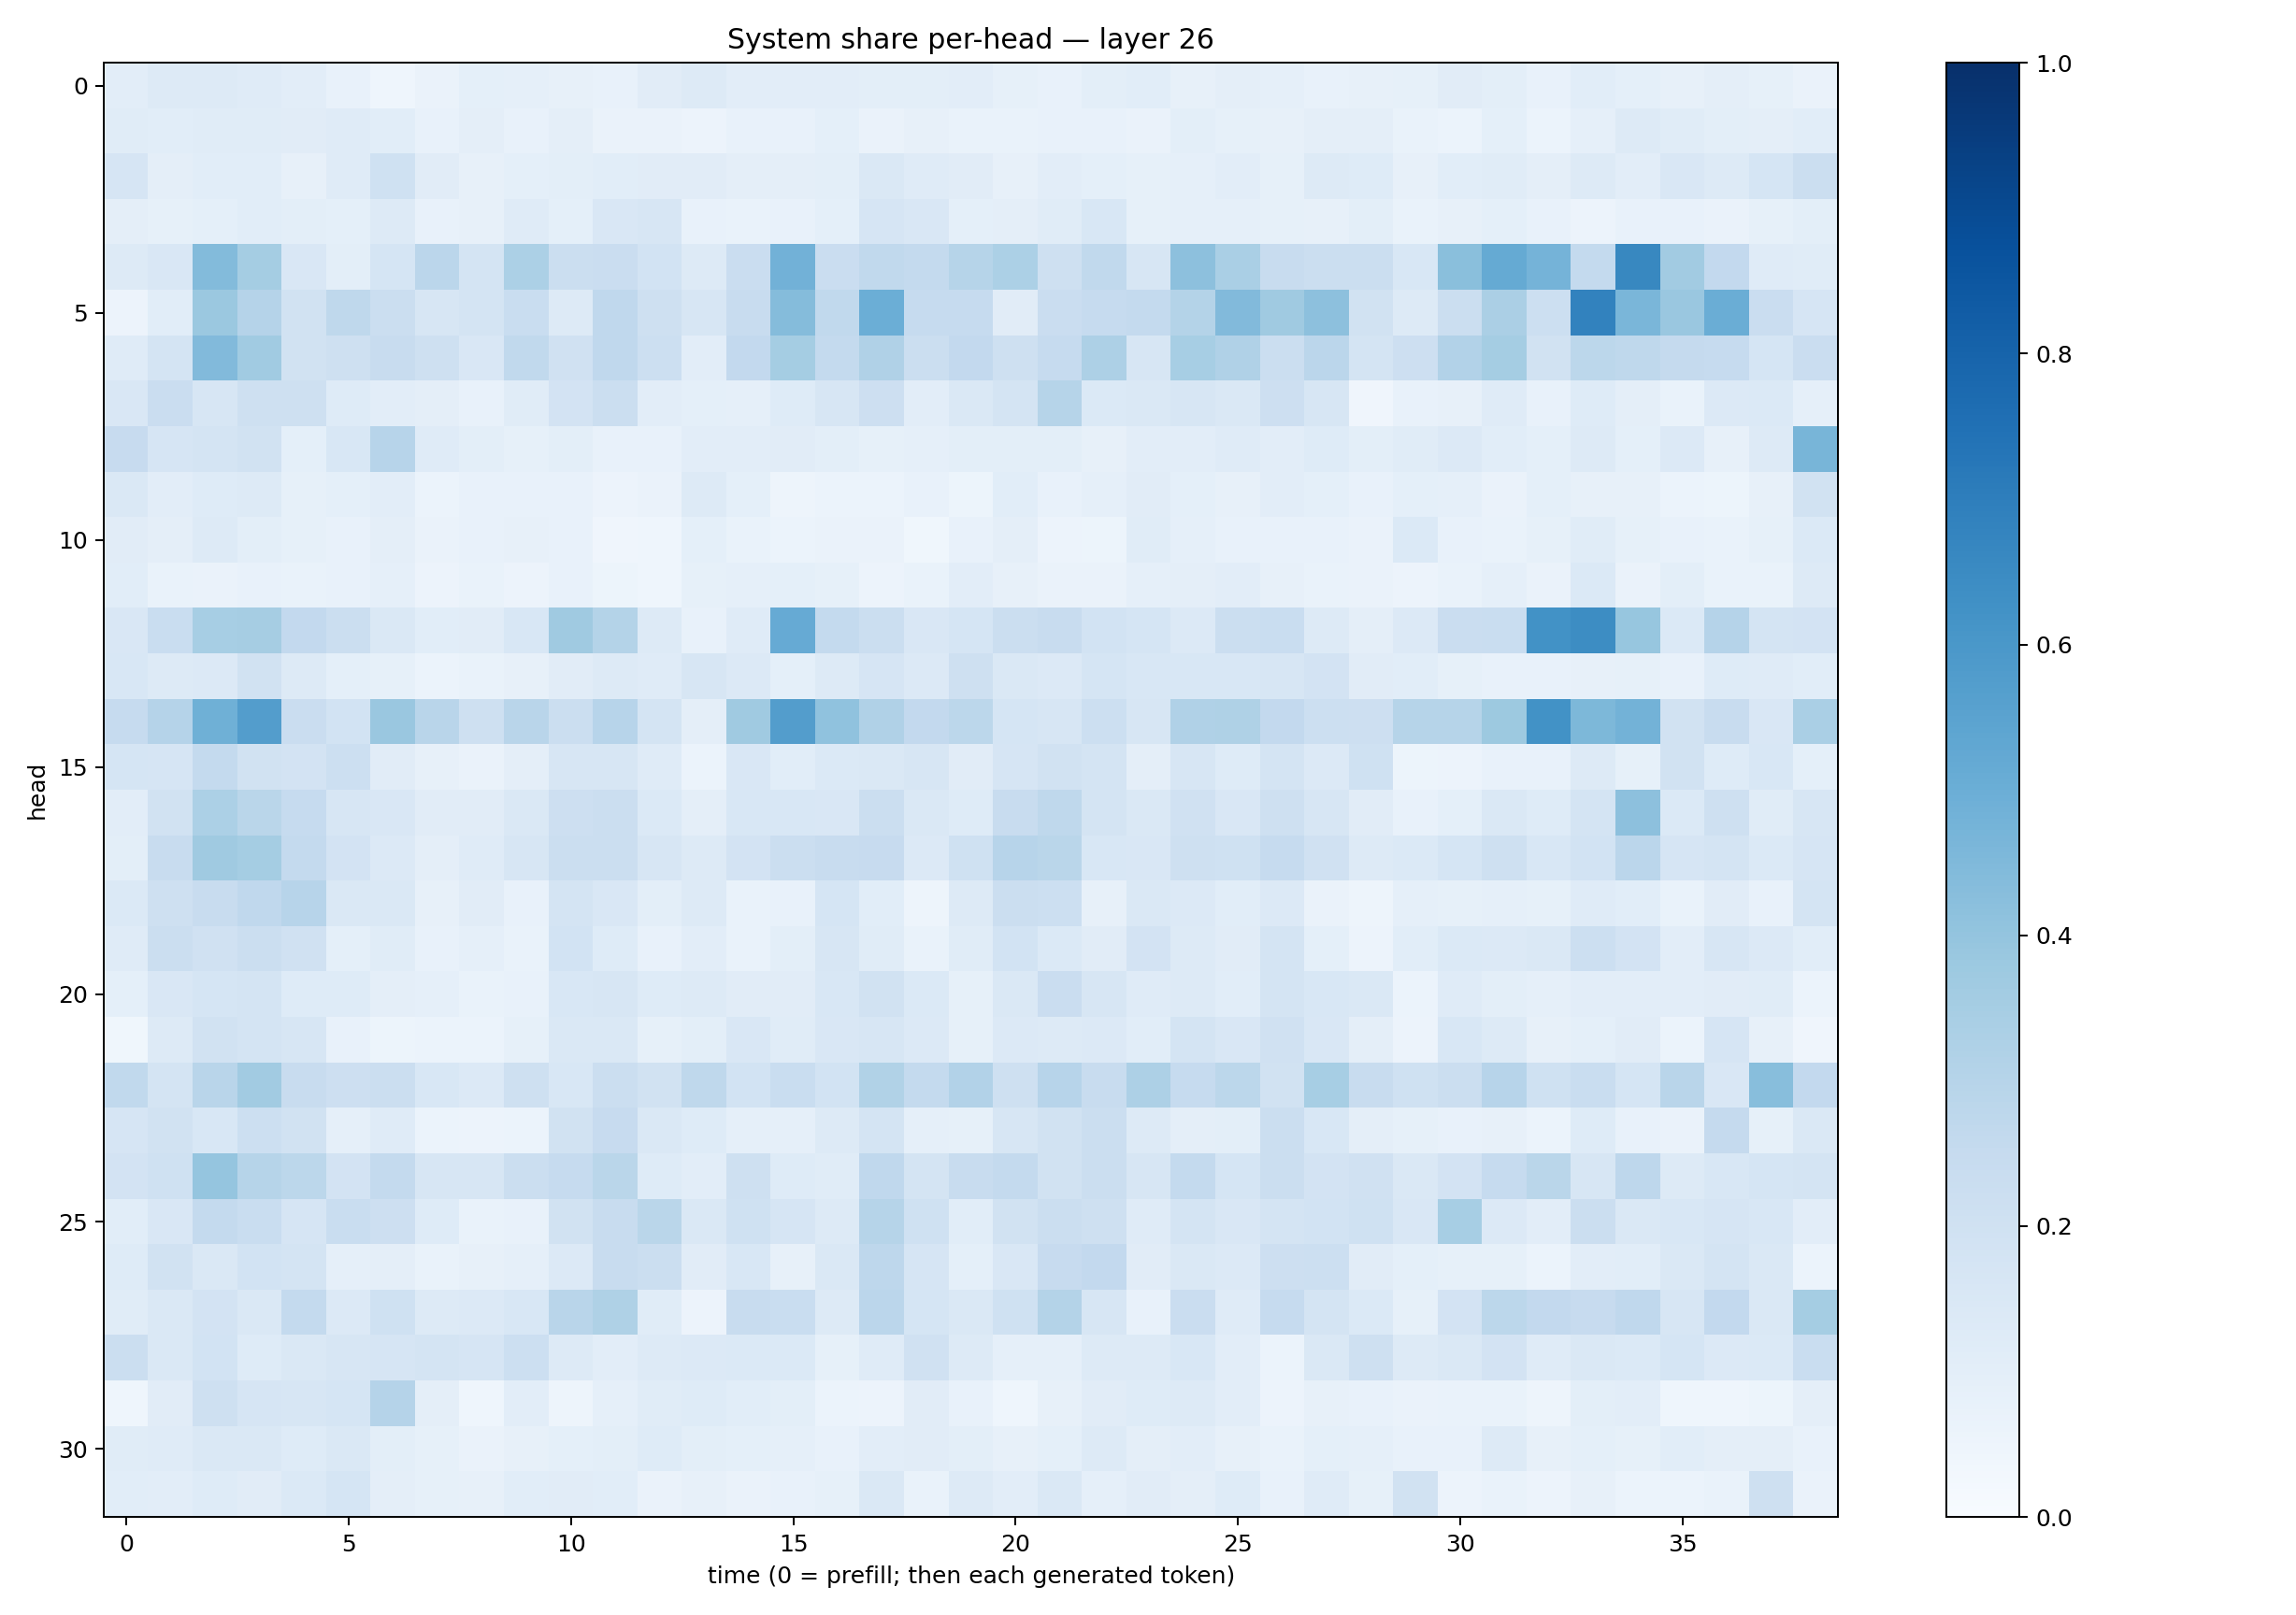

Values plotted in this chart, from the file beside it:
0.10368274, 0.12538192, 0.12825592, 0.118018, 0.101849146, 0.07172461, 0.044698678, 0.06470105, 0.0921135, 0.08940339, 0.08086226, 0.0706171, 0.10998201, 0.1290314, 0.103851356, 0.10335142, 0.104991384, 0.10036017, 0.1008483, 0.10364597, 0.083003186, 0.0771745, 0.10084427, 0.1056844
0.1158, 0.1066, 0.1158, 0.1133, 0.1129, 0.1188, 0.1092, 0.07299, 0.09465, 0.07462, 0.09632, 0.06579, 0.06551, 0.05641, 0.07711, 0.07453, 0.0926, 0.0647, 0.07859, 0.06848, 0.0671, 0.0741, 0.0769, 0.06581
0.1661, 0.09665, 0.1066, 0.1075, 0.08155, 0.1195, 0.2018, 0.1095, 0.08116, 0.09276, 0.0985, 0.1081, 0.1104, 0.1106, 0.09517, 0.09457, 0.1008, 0.146, 0.119, 0.11, 0.08155, 0.1044, 0.09262, 0.08432
0.09528, 0.08397, 0.09173, 0.1089, 0.1005, 0.09098, 0.1307, 0.07121, 0.07935, 0.1181, 0.09078, 0.1503, 0.1592, 0.07275, 0.07, 0.07407, 0.09075, 0.167, 0.1506, 0.09035, 0.09627, 0.1171, 0.1551, 0.08427
0.1259, 0.1502, 0.4376, 0.3535, 0.1511, 0.1011, 0.1706, 0.283, 0.1777, 0.3285, 0.2231, 0.2302, 0.1858, 0.1311, 0.2299, 0.4835, 0.2291, 0.2624, 0.2548, 0.2979, 0.3312, 0.2099, 0.2653, 0.1584
0.05656, 0.1064, 0.3804, 0.3041, 0.1892, 0.2724, 0.2226, 0.1584, 0.1733, 0.2332, 0.13, 0.2669, 0.2032, 0.158, 0.2348, 0.4355, 0.2653, 0.4996, 0.2465, 0.2468, 0.1107, 0.2301, 0.2471, 0.2572
0.1188, 0.173, 0.4431, 0.3633, 0.1951, 0.2038, 0.2347, 0.2085, 0.1495, 0.2632, 0.1975, 0.2663, 0.2184, 0.1054, 0.258, 0.3525, 0.2548, 0.3201, 0.2203, 0.2587, 0.21, 0.2473, 0.3273, 0.1572
0.1513, 0.2282, 0.1577, 0.204, 0.2095, 0.1231, 0.1049, 0.095, 0.07374, 0.1153, 0.18, 0.223, 0.1016, 0.09258, 0.08611, 0.1244, 0.1602, 0.2139, 0.102, 0.1461, 0.1778, 0.2989, 0.1379, 0.1471
0.2423, 0.1644, 0.1728, 0.1893, 0.09247, 0.155, 0.2938, 0.1181, 0.09788, 0.0834, 0.09804, 0.07381, 0.07649, 0.1054, 0.1034, 0.1109, 0.1013, 0.08591, 0.08646, 0.1004, 0.09943, 0.1008, 0.08042, 0.1048
0.1441, 0.105, 0.1222, 0.1261, 0.08426, 0.09011, 0.1023, 0.06068, 0.0718, 0.07105, 0.07364, 0.05803, 0.06341, 0.1279, 0.09125, 0.04966, 0.05951, 0.06018, 0.07267, 0.05388, 0.1072, 0.0771, 0.08679, 0.1105
0.1123, 0.09742, 0.132, 0.1015, 0.08432, 0.07319, 0.09452, 0.06302, 0.07552, 0.07956, 0.07331, 0.04196, 0.04347, 0.0912, 0.06722, 0.0595, 0.06624, 0.06405, 0.03762, 0.07377, 0.09377, 0.05471, 0.05416, 0.1152
0.1068, 0.06852, 0.06629, 0.07101, 0.06684, 0.07188, 0.08752, 0.05679, 0.06824, 0.057, 0.07449, 0.05139, 0.04663, 0.08523, 0.08973, 0.09248, 0.08301, 0.05763, 0.06673, 0.105, 0.08081, 0.06275, 0.06555, 0.08611
0.1511, 0.234, 0.3472, 0.3507, 0.2587, 0.2197, 0.1465, 0.1093, 0.1099, 0.1562, 0.3691, 0.3061, 0.1315, 0.07506, 0.118, 0.5147, 0.2576, 0.2261, 0.1487, 0.1707, 0.2261, 0.236, 0.1844, 0.171
0.1555, 0.1286, 0.1348, 0.1933, 0.1252, 0.09139, 0.0824, 0.06202, 0.06932, 0.07986, 0.1123, 0.127, 0.1172, 0.1585, 0.133, 0.09116, 0.1271, 0.1652, 0.1346, 0.2055, 0.1444, 0.1367, 0.171, 0.1559
0.2481, 0.3008, 0.4918, 0.5739, 0.2266, 0.1865, 0.386, 0.2904, 0.2041, 0.2912, 0.2233, 0.2958, 0.1744, 0.09401, 0.3673, 0.5733, 0.4085, 0.3174, 0.258, 0.278, 0.1695, 0.1582, 0.2179, 0.1604
0.1694, 0.1656, 0.2574, 0.1925, 0.1818, 0.2182, 0.1115, 0.08111, 0.06588, 0.09575, 0.1597, 0.1568, 0.1178, 0.06197, 0.1487, 0.1091, 0.1377, 0.1463, 0.1596, 0.1113, 0.1653, 0.1932, 0.1742, 0.09603
0.1051, 0.1932, 0.3297, 0.2885, 0.2472, 0.1599, 0.1489, 0.1117, 0.1094, 0.1462, 0.2139, 0.2207, 0.1402, 0.0939, 0.1533, 0.1558, 0.1517, 0.2235, 0.1414, 0.125, 0.2369, 0.2703, 0.1787, 0.1413
0.1012, 0.2416, 0.3704, 0.3551, 0.2568, 0.1806, 0.1346, 0.09749, 0.1201, 0.1563, 0.2189, 0.2246, 0.1575, 0.1285, 0.1807, 0.2208, 0.2404, 0.2456, 0.1359, 0.2018, 0.2936, 0.2855, 0.1558, 0.1507
0.1401, 0.2082, 0.2395, 0.2659, 0.2965, 0.1465, 0.1464, 0.07887, 0.1125, 0.07252, 0.1749, 0.1491, 0.1012, 0.1252, 0.07008, 0.07064, 0.171, 0.1064, 0.04789, 0.1312, 0.2237, 0.2175, 0.08183, 0.1422
0.1205, 0.2211, 0.1982, 0.2234, 0.197, 0.09369, 0.1133, 0.0707, 0.08777, 0.07006, 0.185, 0.1218, 0.07553, 0.1038, 0.06981, 0.1005, 0.161, 0.1135, 0.06803, 0.1162, 0.1839, 0.1375, 0.1094, 0.183
0.09334, 0.1495, 0.1716, 0.1731, 0.1228, 0.1229, 0.09411, 0.08881, 0.06865, 0.07743, 0.1546, 0.1639, 0.1212, 0.131, 0.11, 0.1109, 0.1525, 0.1877, 0.1369, 0.08568, 0.1452, 0.23, 0.1604, 0.1201
0.03536, 0.1292, 0.1882, 0.1759, 0.1593, 0.07584, 0.0512, 0.05973, 0.05911, 0.08406, 0.1481, 0.142, 0.0855, 0.09956, 0.1484, 0.1159, 0.1504, 0.1578, 0.1331, 0.08468, 0.1334, 0.1308, 0.1362, 0.1076
0.2654, 0.1737, 0.2904, 0.3614, 0.2351, 0.211, 0.2239, 0.155, 0.1358, 0.21, 0.1552, 0.2236, 0.1907, 0.2728, 0.1852, 0.2336, 0.1868, 0.3149, 0.256, 0.3108, 0.2043, 0.296, 0.2385, 0.3278
0.1668, 0.1916, 0.1539, 0.2156, 0.1953, 0.08672, 0.1193, 0.06129, 0.0583, 0.06065, 0.1937, 0.2448, 0.146, 0.1214, 0.08807, 0.08757, 0.1274, 0.1766, 0.08965, 0.08258, 0.1576, 0.1945, 0.2227, 0.1252
0.1828, 0.2026, 0.3946, 0.298, 0.2794, 0.1821, 0.2549, 0.1588, 0.1611, 0.2241, 0.2498, 0.2869, 0.1246, 0.1019, 0.2046, 0.1233, 0.1141, 0.2689, 0.1736, 0.2398, 0.2541, 0.1919, 0.225, 0.1615
0.1064, 0.1511, 0.2547, 0.2307, 0.1648, 0.2327, 0.2117, 0.1225, 0.07012, 0.07574, 0.1877, 0.241, 0.2866, 0.1431, 0.2029, 0.1658, 0.1303, 0.2986, 0.2004, 0.1078, 0.1902, 0.2214, 0.2041, 0.1207
0.1222, 0.1899, 0.1481, 0.1873, 0.1778, 0.08927, 0.09656, 0.06931, 0.08148, 0.08792, 0.1335, 0.2386, 0.2196, 0.1115, 0.1524, 0.08161, 0.1414, 0.2772, 0.167, 0.09346, 0.1486, 0.2428, 0.2611, 0.1096
0.1155, 0.1429, 0.1813, 0.1422, 0.2568, 0.134, 0.2006, 0.1324, 0.1359, 0.1529, 0.2922, 0.3234, 0.1145, 0.05779, 0.2396, 0.2316, 0.1254, 0.2815, 0.1681, 0.1435, 0.2007, 0.305, 0.163, 0.07569
0.2259, 0.1454, 0.1852, 0.123, 0.1427, 0.1601, 0.1677, 0.1753, 0.1647, 0.2153, 0.1254, 0.1024, 0.1251, 0.1338, 0.1378, 0.1377, 0.08486, 0.1179, 0.1973, 0.1274, 0.08652, 0.08717, 0.1326, 0.127
0.04404, 0.1121, 0.2049, 0.1657, 0.1639, 0.1682, 0.3023, 0.09648, 0.04643, 0.1049, 0.05016, 0.0885, 0.1149, 0.123, 0.1067, 0.0978, 0.062, 0.05693, 0.1127, 0.07288, 0.04517, 0.07851, 0.1121, 0.1228
0.1148, 0.1209, 0.146, 0.1459, 0.1243, 0.1437, 0.1015, 0.08266, 0.06422, 0.08033, 0.09025, 0.09872, 0.1235, 0.09839, 0.09027, 0.0878, 0.07701, 0.1049, 0.1119, 0.09958, 0.07837, 0.09239, 0.1262, 0.09643
0.1088, 0.1038, 0.1226, 0.1126, 0.1384, 0.1704, 0.09457, 0.08577, 0.08069, 0.1066, 0.1111, 0.1087, 0.06479, 0.07989, 0.06538, 0.07268, 0.08242, 0.1481, 0.0681, 0.1254, 0.1045, 0.1448, 0.08601, 0.1095
